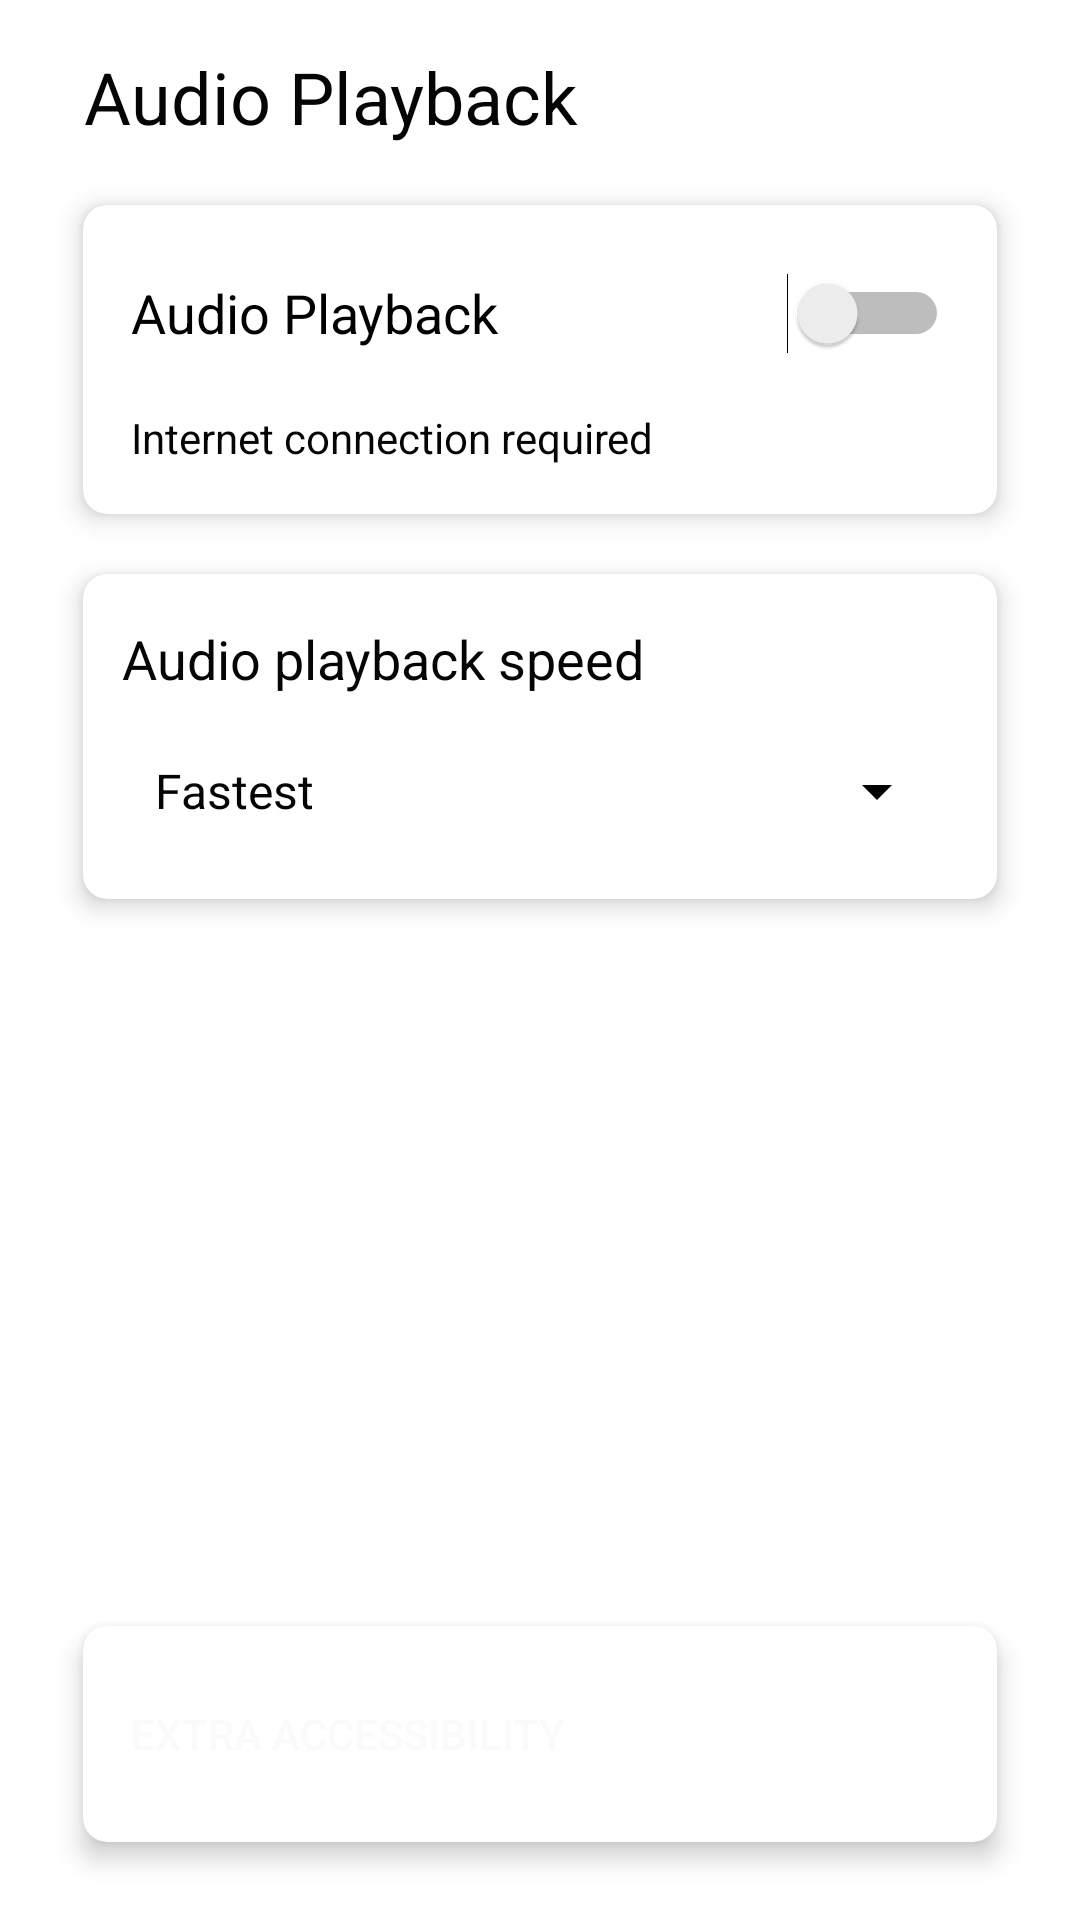

Layout XML and referenced resources for this Android screen:
<!-- AndroidManifest.xml: application theme Theme.Java_App -->
<!-- res/layout/activity_settings.xml -->
<?xml version="1.0" encoding="utf-8"?>
<androidx.constraintlayout.widget.ConstraintLayout xmlns:android="http://schemas.android.com/apk/res/android"
    xmlns:app="http://schemas.android.com/apk/res-auto"
    xmlns:tools="http://schemas.android.com/tools"
    android:layout_width="match_parent"
    android:layout_height="match_parent"
    tools:context=".Settings"
    >

    <androidx.cardview.widget.CardView
        android:id="@+id/AudioPlaybackCard"
        android:layout_width="0dp"
        android:layout_height="wrap_content"
        android:layout_marginStart="20dp"
        android:layout_marginTop="10dp"
        android:layout_marginEnd="20dp"
        app:cardCornerRadius="8dp"
        app:cardElevation="5dp"
        app:cardUseCompatPadding="true"
        app:layout_constraintEnd_toEndOf="parent"
        app:layout_constraintHorizontal_bias="0.0"
        app:layout_constraintStart_toStartOf="parent"
        app:layout_constraintTop_toBottomOf="@+id/textView8">

        <androidx.constraintlayout.widget.ConstraintLayout
            android:layout_width="match_parent"
            android:layout_height="wrap_content">

            <Switch
                android:id="@+id/ToggleAudioSwitch"
                android:layout_width="0dp"
                android:layout_height="40dp"
                android:layout_marginStart="16dp"
                android:layout_marginTop="16dp"
                android:layout_marginEnd="16dp"
                android:text="@string/AudioPlayback"
                android:textSize="18sp"
                app:layout_constraintEnd_toEndOf="parent"
                app:layout_constraintHorizontal_bias="0.5"
                app:layout_constraintStart_toStartOf="parent"
                app:layout_constraintTop_toTopOf="parent" />

            <TextView
                android:id="@+id/textView4"
                android:layout_width="0dp"
                android:layout_height="wrap_content"
                android:layout_marginStart="16dp"
                android:layout_marginTop="12dp"
                android:layout_marginEnd="16dp"
                android:layout_marginBottom="16dp"
                android:drawablePadding="6sp"
                android:gravity="center_vertical"
                android:text="Internet connection required"
                app:drawableLeftCompat="@drawable/ic_info"
                app:layout_constraintBottom_toBottomOf="parent"
                app:layout_constraintEnd_toEndOf="parent"
                app:layout_constraintHorizontal_bias="0.101"
                app:layout_constraintStart_toStartOf="parent"
                app:layout_constraintTop_toBottomOf="@+id/ToggleAudioSwitch"
                app:layout_constraintVertical_bias="0.0" />

        </androidx.constraintlayout.widget.ConstraintLayout>

    </androidx.cardview.widget.CardView>

    <androidx.cardview.widget.CardView
        android:id="@+id/ExtraAccessabilityCard"
        android:layout_width="0dp"
        android:layout_height="wrap_content"
        android:layout_marginStart="20dp"
        android:layout_marginEnd="20dp"
        android:layout_marginBottom="16dp"
        app:cardCornerRadius="8dp"
        app:cardElevation="5dp"
        app:cardUseCompatPadding="true"
        app:layout_constraintBottom_toBottomOf="parent"
        app:layout_constraintEnd_toEndOf="parent"
        app:layout_constraintHorizontal_bias="0.0"
        app:layout_constraintStart_toStartOf="parent">

        <androidx.constraintlayout.widget.ConstraintLayout
            android:layout_width="match_parent"
            android:layout_height="wrap_content">

            <Button
                android:id="@+id/AccessabilityButton"
                android:layout_width="0dp"
                android:layout_height="40dp"
                android:layout_marginStart="16dp"
                android:layout_marginTop="16dp"
                android:layout_marginEnd="16dp"
                android:layout_marginBottom="16dp"
                android:background="?attr/selectableItemBackground"
                android:onClick="goToSettings"
                android:text="@string/accessability"
                android:textAlignment="viewStart"
                android:theme="@style/Theme.Java_App.Inverted"
                app:icon="@drawable/ic_folward_arrow"
                app:iconGravity="end"
                app:layout_constraintBottom_toBottomOf="parent"
                app:layout_constraintEnd_toEndOf="parent"
                app:layout_constraintHorizontal_bias="0.0"
                app:layout_constraintStart_toStartOf="parent"
                app:layout_constraintTop_toTopOf="parent" />
        </androidx.constraintlayout.widget.ConstraintLayout>
    </androidx.cardview.widget.CardView>

    <androidx.cardview.widget.CardView
        android:id="@+id/AudioPlaybackSpeedCard"
        android:layout_width="0dp"
        android:layout_height="wrap_content"
        android:layout_marginStart="20dp"
        android:layout_marginEnd="20dp"
        app:cardCornerRadius="8dp"
        app:cardElevation="5dp"
        app:cardUseCompatPadding="true"
        app:layout_constraintEnd_toEndOf="parent"
        app:layout_constraintHorizontal_bias="0.0"
        app:layout_constraintStart_toStartOf="parent"
        app:layout_constraintTop_toBottomOf="@+id/AudioPlaybackCard">

        <androidx.constraintlayout.widget.ConstraintLayout
            android:layout_width="match_parent"
            android:layout_height="wrap_content">

            <Spinner
                android:id="@+id/SpeedSpinner"
                android:layout_width="0dp"
                android:layout_height="40dp"
                android:layout_marginStart="16dp"
                android:layout_marginTop="12dp"
                android:layout_marginEnd="16dp"
                android:layout_marginBottom="16dp"
                android:contentDescription="@string/audio_playback_speed_selector"
                android:defaultValue="true"
                android:entries="@array/PlaybackSpeed_Names"
                app:layout_constraintBottom_toBottomOf="parent"
                app:layout_constraintEnd_toEndOf="parent"
                app:layout_constraintHorizontal_bias="0.0"
                app:layout_constraintStart_toStartOf="parent"
                app:layout_constraintTop_toBottomOf="@+id/textView3"
                app:layout_constraintVertical_bias="0.272" />

            <TextView
                android:id="@+id/textView3"
                android:layout_width="wrap_content"
                android:layout_height="wrap_content"
                android:layout_marginTop="16dp"
                android:text="@string/audio_playback_speed"
                android:textSize="18sp"
                app:layout_constraintEnd_toEndOf="parent"
                app:layout_constraintHorizontal_bias="0.1"
                app:layout_constraintStart_toStartOf="parent"
                app:layout_constraintTop_toTopOf="parent" />

        </androidx.constraintlayout.widget.ConstraintLayout>
    </androidx.cardview.widget.CardView>

    <TextView
        android:id="@+id/textView8"
        android:layout_width="wrap_content"
        android:layout_height="wrap_content"
        android:layout_marginTop="16dp"
        android:text="@string/AudioPlayback"
        android:textSize="24sp"
        android:theme="@style/Theme.Java_App.Orange"
        app:layout_constraintEnd_toEndOf="parent"
        app:layout_constraintHorizontal_bias="0.144"
        app:layout_constraintStart_toStartOf="parent"
        app:layout_constraintTop_toTopOf="parent" />

</androidx.constraintlayout.widget.ConstraintLayout>
<!-- resources referenced by this layout -->
<resources>
  <string-array name="PlaybackSpeed_Names">
          <item>Fastest</item>
          <item>Faster</item>
          <item>Default</item>
          <item>Slower</item>
          <item>Slowest</item>
      </string-array>
  <string name="AudioPlayback">Audio Playback</string>
  <string name="accessability">Extra Accessibility</string>
  <string name="audio_playback_speed">Audio playback speed</string>
  <string name="audio_playback_speed_selector">Audio playback Speed selector</string>
  <style name="Theme.Java_App.Inverted" parent="Theme.MaterialComponents.DayNight.DarkActionBar">
          
          <item name="colorPrimary">@color/navy_500</item>
          <item name="colorPrimaryVariant">@color/navy_700</item>
          <item name="colorOnPrimary">@color/black</item>
          
          <item name="colorSecondary">@color/orange_200</item>
          <item name="colorSecondaryVariant">@color/orange_700</item>
          <item name="colorOnSecondary">@color/black</item>
          
          <item name="android:statusBarColor" tools:targetApi="l">?attr/colorPrimaryVariant</item>
          
          <item name="android:imageButtonStyle">@color/navy_500</item>
          <item name="android:textColor">@color/whiteText</item>
          <item name="android:textColorSecondary">@color/white</item>
          <item name="android:indeterminateTint">@color/whiteText</item>
      </style>
  <style name="Theme.Java_App.Orange" parent="Theme.MaterialComponents.DayNight.DarkActionBar">
          <item name="android:textColor">@color/blackText</item>
      </style>
  <style name="Theme.Java_App" parent="Theme.MaterialComponents.DayNight.DarkActionBar">
          
          <item name="colorPrimary">@color/navy_500</item>
          <item name="colorPrimaryVariant">@color/navy_700</item>
          <item name="colorOnPrimary">@color/white</item>
          
          <item name="colorSecondary">@color/orange_200</item>
          <item name="colorSecondaryVariant">@color/orange_700</item>
          <item name="colorOnSecondary">@color/black</item>
          
          <item name="android:statusBarColor" tools:targetApi="l">?attr/colorPrimaryVariant</item>
          
          <item name="android:imageButtonStyle">@color/navy_500</item>
          <item name="android:textColor">@color/blackText</item>
          <item name="android:textColorSecondary">@color/black</item>
          <item name="android:indeterminateTint">@color/blackText</item>
          <item name="android:seekBarStyle">@color/blackText</item>
          <item name="android:textColorHint">@color/blackText</item>
      </style>
  <color name="navy_500">#003B49</color>
  <color name="navy_700">#001521</color>
  <color name="black">#FF000000</color>
  <color name="orange_200">#f19953</color>
  <color name="orange_700">#ba6a26</color>
  <color name="whiteText">#FAFAFA</color>
  <color name="white">#FFFFFFFF</color>
  <color name="blackText">#050505</color>
</resources>
